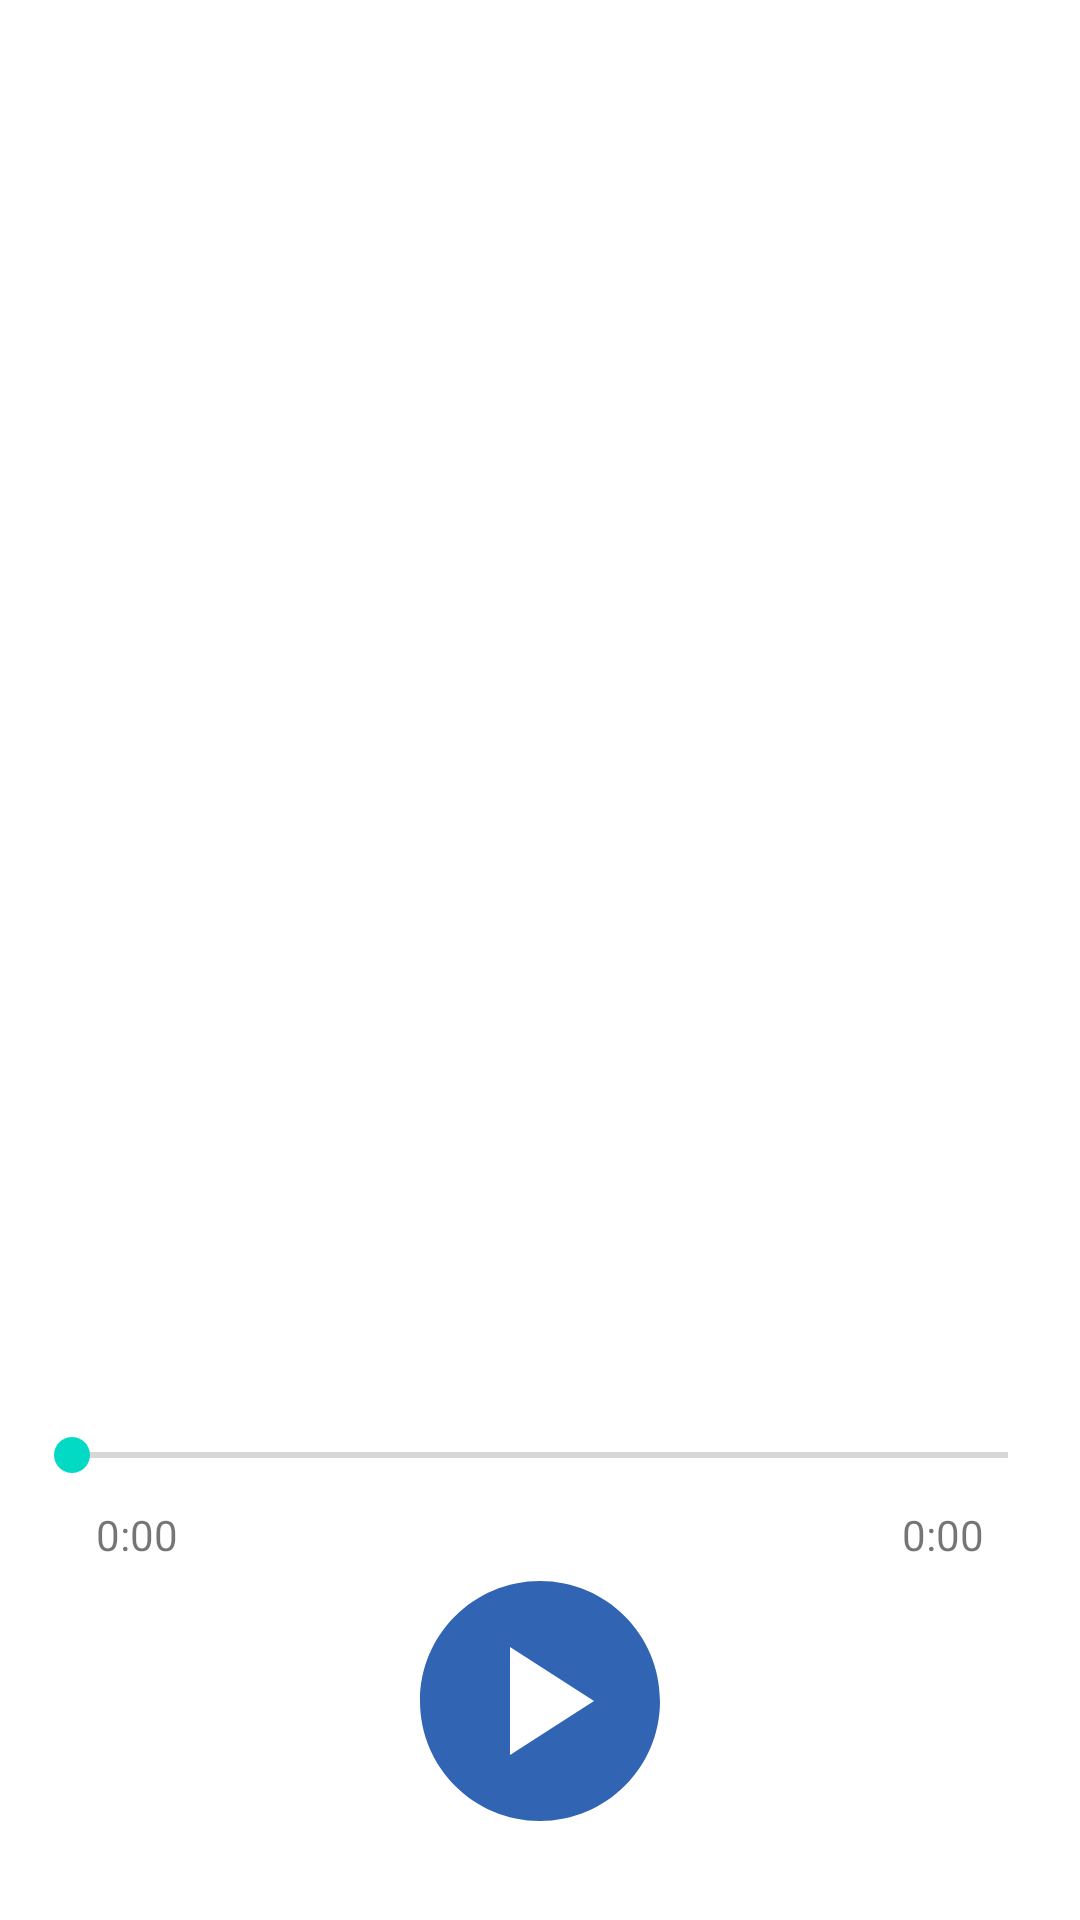

Layout XML and referenced resources for this Android screen:
<!-- AndroidManifest.xml: application theme Theme.AudioRecorder -->
<!-- res/layout/activity_player.xml -->
<?xml version="1.0" encoding="utf-8"?>
<androidx.constraintlayout.widget.ConstraintLayout xmlns:android="http://schemas.android.com/apk/res/android"
    xmlns:app="http://schemas.android.com/apk/res-auto"
    xmlns:tools="http://schemas.android.com/tools"
    android:layout_width="match_parent"
    android:layout_height="match_parent"
    tools:context=".PlayerActivity">

    <TextView
        android:id="@+id/file_txt"
        android:layout_width="0dp"
        android:layout_height="wrap_content"
        android:layout_marginStart="8dp"
        android:layout_marginEnd="8dp"
        android:text=""
        android:textAlignment="center"
        app:layout_constraintBottom_toBottomOf="parent"
        app:layout_constraintEnd_toEndOf="parent"
        app:layout_constraintStart_toStartOf="parent"
        app:layout_constraintTop_toTopOf="parent" />

    <SeekBar
        android:id="@+id/seekBar"
        android:layout_width="0dp"
        android:layout_height="wrap_content"
        android:layout_marginStart="8dp"
        android:layout_marginEnd="8dp"
        app:layout_constraintBottom_toBottomOf="parent"
        app:layout_constraintEnd_toEndOf="parent"
        app:layout_constraintHorizontal_bias="0.0"
        app:layout_constraintStart_toStartOf="parent"
        app:layout_constraintTop_toBottomOf="@+id/file_txt" />

    <TextView
        android:id="@+id/StartSecond"
        android:layout_width="wrap_content"
        android:layout_height="wrap_content"
        android:layout_marginStart="32dp"
        android:layout_marginTop="8dp"
        android:text="@string/initialize_second"
        app:layout_constraintStart_toStartOf="parent"
        app:layout_constraintTop_toBottomOf="@+id/seekBar" />

    <TextView
        android:id="@+id/EndSecond"
        android:layout_width="wrap_content"
        android:layout_height="wrap_content"
        android:layout_marginTop="8dp"
        android:layout_marginEnd="32dp"
        android:text="@string/initialize_second"
        app:layout_constraintEnd_toEndOf="parent"
        app:layout_constraintTop_toBottomOf="@+id/seekBar" />

    <ImageButton
        android:id="@+id/PlayerButton"
        android:layout_width="96dp"
        android:layout_height="96dp"
        app:layout_constraintBottom_toBottomOf="parent"
        app:layout_constraintEnd_toEndOf="parent"
        app:layout_constraintStart_toStartOf="parent"
        app:layout_constraintTop_toBottomOf="@+id/seekBar"
        app:srcCompat="@drawable/baseline_play_circle_24"
        android:contentDescription="@string/button"
        android:scaleType="centerCrop"
        android:background="?attr/selectableItemBackgroundBorderless"/>
</androidx.constraintlayout.widget.ConstraintLayout>
<!-- resources referenced by this layout -->
<resources>
  <!-- drawable baseline_play_circle_24 (drawable) -->
  <vector android:height="24dp" android:tint="#3264B4"
      android:viewportHeight="24" android:viewportWidth="24"
      android:width="24dp" xmlns:android="http://schemas.android.com/apk/res/android">
      <path android:fillColor="@android:color/white" android:pathData="M12,2C6.48,2 2,6.48 2,12s4.48,10 10,10s10,-4.48 10,-10S17.52,2 12,2zM9.5,16.5v-9l7,4.5L9.5,16.5z"/>
  </vector>
  <string name="button">Player</string>
  <string name="initialize_second">0:00</string>
  <style name="Theme.AudioRecorder" parent="Theme.MaterialComponents.DayNight.NoActionBar">
          
          <item name="colorPrimary">@color/purple_500</item>
          <item name="colorPrimaryVariant">@color/purple_700</item>
          <item name="colorOnPrimary">@color/white</item>
          
          <item name="colorSecondary">@color/teal_200</item>
          <item name="colorSecondaryVariant">@color/teal_700</item>
          <item name="colorOnSecondary">@color/black</item>
          
          <item name="android:statusBarColor">?attr/colorPrimaryVariant</item>
          
      </style>
  <!-- not gathered from this repository: default colours our renderer supplied (Android Studio template values) -->
  <color name="purple_500">#FF6200EE</color>
  <color name="purple_700">#FF3700B3</color>
  <color name="teal_200">#FF03DAC5</color>
  <color name="teal_700">#FF018786</color>
  <color name="black">#FF000000</color>
  <color name="white">#FFFFFFFF</color>
</resources>
